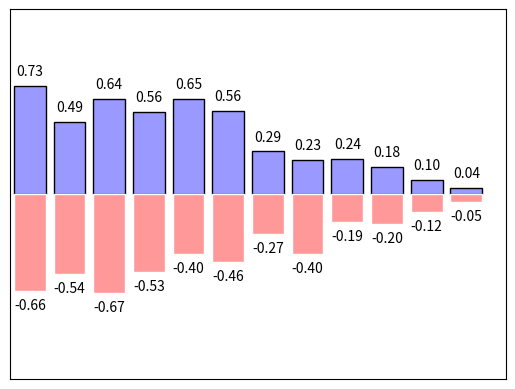

Generate this figure with matplotlib:
import matplotlib.pyplot as plt
import numpy as np
# 柱状图
n=12
X=np.arange(n)
Y1=(1-X/float(n))*np.random.uniform(0.5,1.0,n)
Y2=(1-X/float(n))*np.random.uniform(0.5,1.0,n)

plt.bar(X,Y1,facecolor='#9999ff',edgecolor='black')
plt.bar(X,-Y2,facecolor='#ff9999',edgecolor='white')

for x,y in zip(X,Y1):
    # ha: horizontal alignment横向对齐方式居中
    # va: vertical alignment 竖向对齐方式向下
    plt.text(x,y+0.05,'%.2f'%y,ha='center',va='bottom')

for x,y in zip(X,Y2):
    
    plt.text(x,-y-0.05,'-%.2f'%y,ha='center',va='top')
plt.xlim(-.5,n)
plt.xticks(())
plt.ylim(-1.25,1.25)
plt.yticks(())

plt.show()

# zip()将可迭代对象中对应元素打包成一个个元组 返回由这些元组组成的列表

